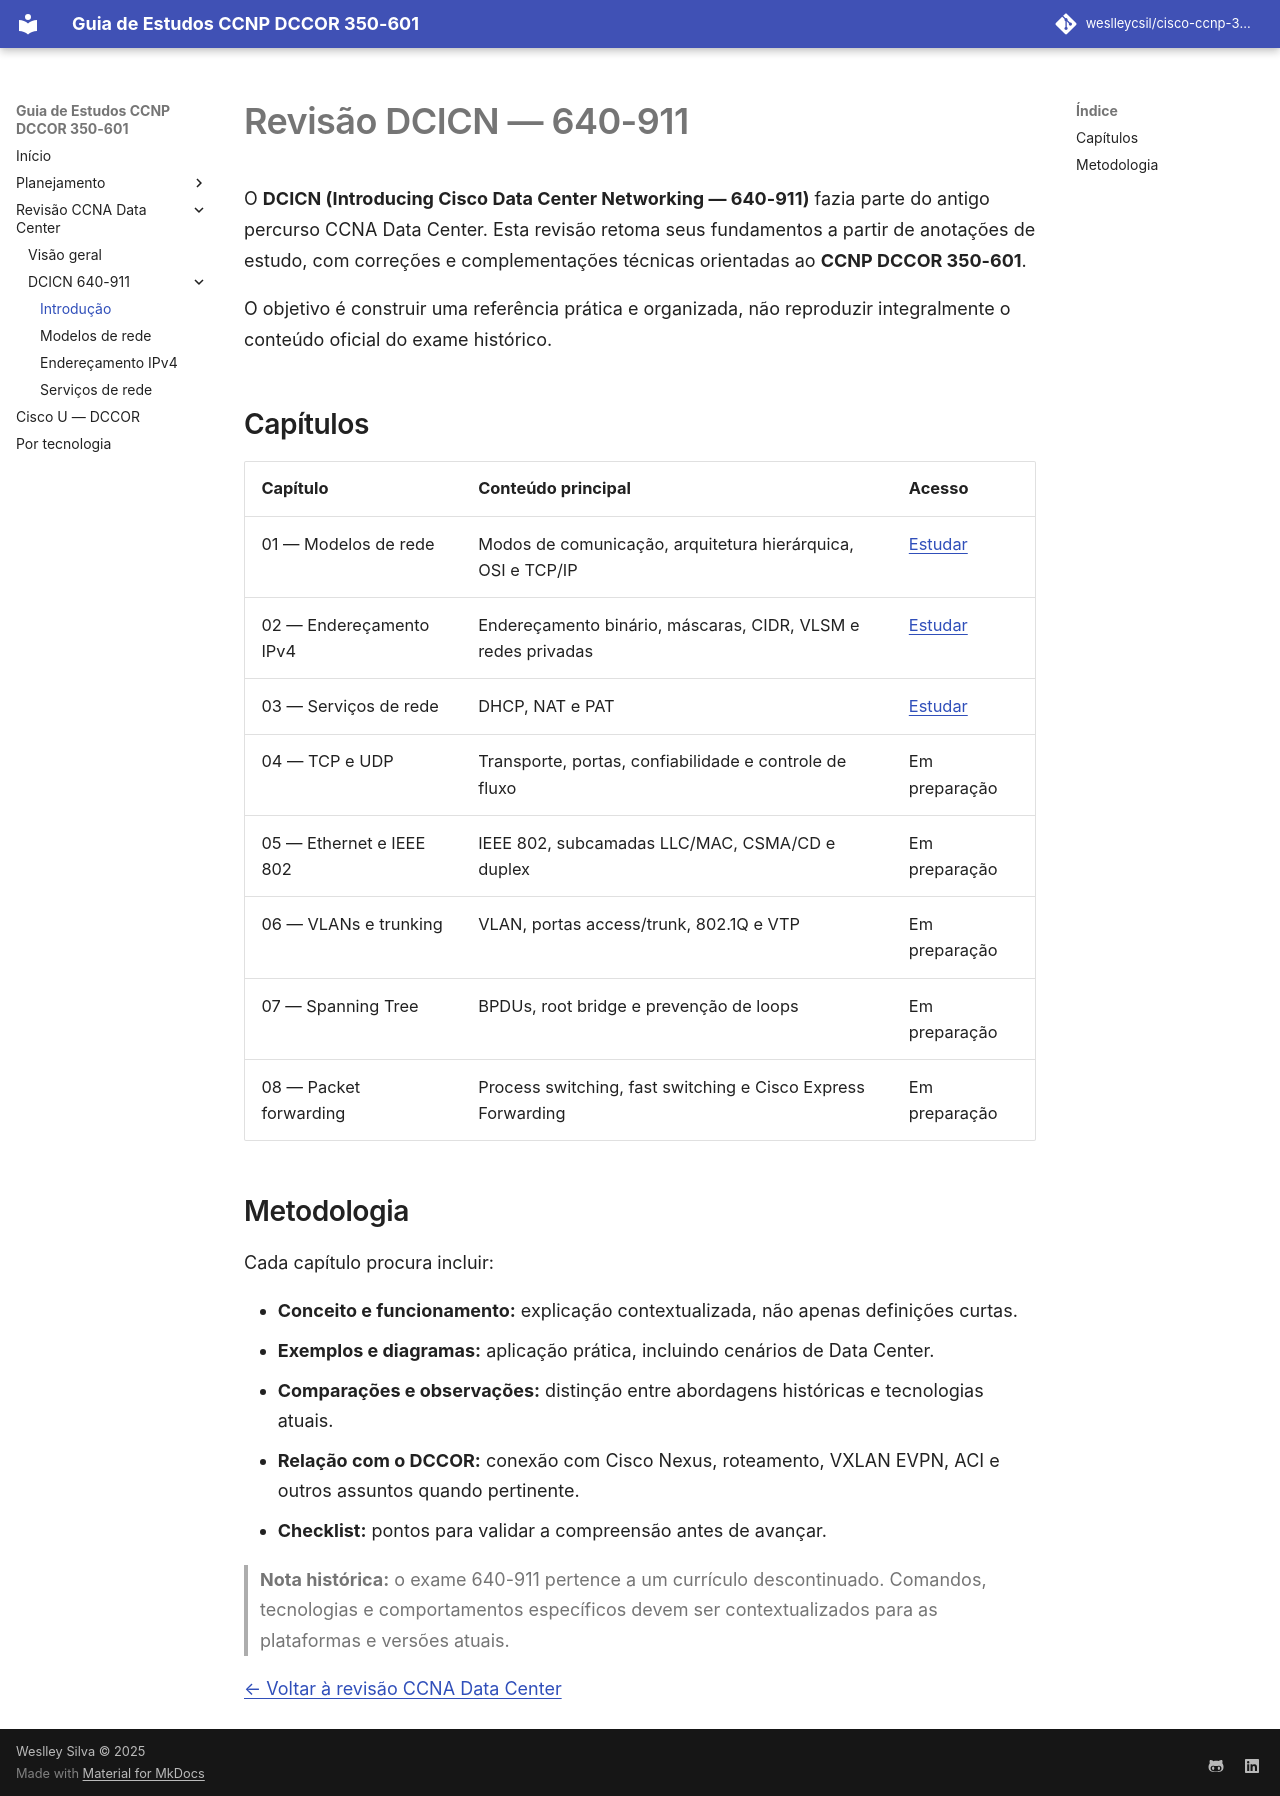

repository: weslleycsil/cisco-ccnp-350-601 · page: revisao-ccna-dc/640-911/index.html · generator: mkdocs

# Revisão DCICN — 640-911

O **DCICN (Introducing Cisco Data Center Networking — 640-911)** fazia parte do antigo percurso CCNA Data Center. Esta revisão retoma seus fundamentos a partir de anotações de estudo, com correções e complementações técnicas orientadas ao **CCNP DCCOR 350-601**.

O objetivo é construir uma referência prática e organizada, não reproduzir integralmente o conteúdo oficial do exame histórico.

## Capítulos

| Capítulo | Conteúdo principal | Acesso |
| --- | --- | --- |
| 01 — Modelos de rede | Modos de comunicação, arquitetura hierárquica, OSI e TCP/IP | [Estudar](modelos-de-rede.md) |
| 02 — Endereçamento IPv4 | Endereçamento binário, máscaras, CIDR, VLSM e redes privadas | [Estudar](enderecamento-ipv4.md) |
| 03 — Serviços de rede | DHCP, NAT e PAT | [Estudar](servicos-de-rede.md) |
| 04 — TCP e UDP | Transporte, portas, confiabilidade e controle de fluxo | Em preparação |
| 05 — Ethernet e IEEE 802 | IEEE 802, subcamadas LLC/MAC, CSMA/CD e duplex | Em preparação |
| 06 — VLANs e trunking | VLAN, portas access/trunk, 802.1Q e VTP | Em preparação |
| 07 — Spanning Tree | BPDUs, root bridge e prevenção de loops | Em preparação |
| 08 — Packet forwarding | Process switching, fast switching e Cisco Express Forwarding | Em preparação |

## Metodologia

Cada capítulo procura incluir:

- **Conceito e funcionamento:** explicação contextualizada, não apenas definições curtas.
- **Exemplos e diagramas:** aplicação prática, incluindo cenários de Data Center.
- **Comparações e observações:** distinção entre abordagens históricas e tecnologias atuais.
- **Relação com o DCCOR:** conexão com Cisco Nexus, roteamento, VXLAN EVPN, ACI e outros assuntos quando pertinente.
- **Checklist:** pontos para validar a compreensão antes de avançar.

> **Nota histórica:** o exame 640-911 pertence a um currículo descontinuado. Comandos, tecnologias e comportamentos específicos devem ser contextualizados para as plataformas e versões atuais.

[← Voltar à revisão CCNA Data Center](../index.md)
